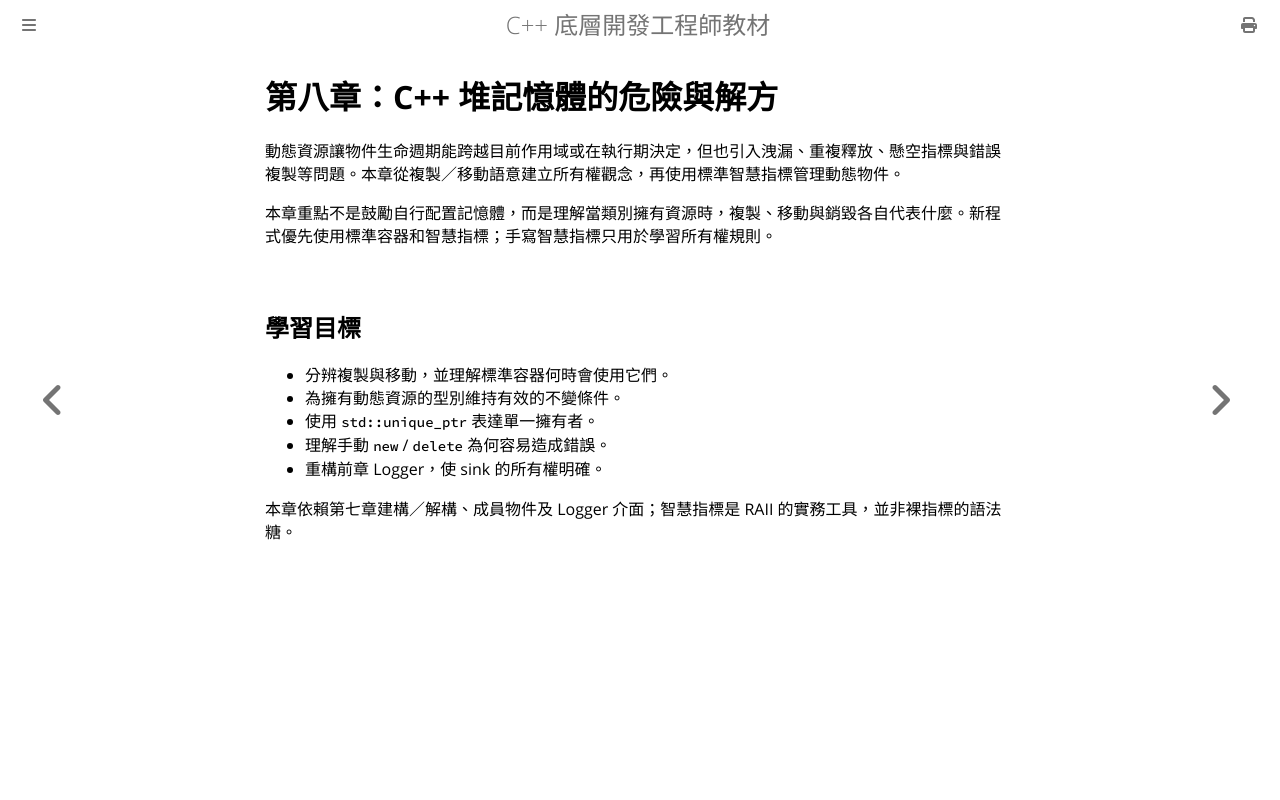

repository: haotingjet-cpu/learn-cpp · page: chapter_8/intro.html · generator: mdbook

# 第八章：C++ 堆記憶體的危險與解方

動態資源讓物件生命週期能跨越目前作用域或在執行期決定，但也引入洩漏、重複釋放、懸空指標與錯誤複製等問題。本章從複製／移動語意建立所有權觀念，再使用標準智慧指標管理動態物件。

本章重點不是鼓勵自行配置記憶體，而是理解當類別擁有資源時，複製、移動與銷毀各自代表什麼。新程式優先使用標準容器和智慧指標；手寫智慧指標只用於學習所有權規則。

## 學習目標

- 分辨複製與移動，並理解標準容器何時會使用它們。
- 為擁有動態資源的型別維持有效的不變條件。
- 使用 `std::unique_ptr` 表達單一擁有者。
- 理解手動 `new` / `delete` 為何容易造成錯誤。
- 重構前章 Logger，使 sink 的所有權明確。

本章依賴第七章建構／解構、成員物件及 Logger 介面；智慧指標是 RAII 的實務工具，並非裸指標的語法糖。
